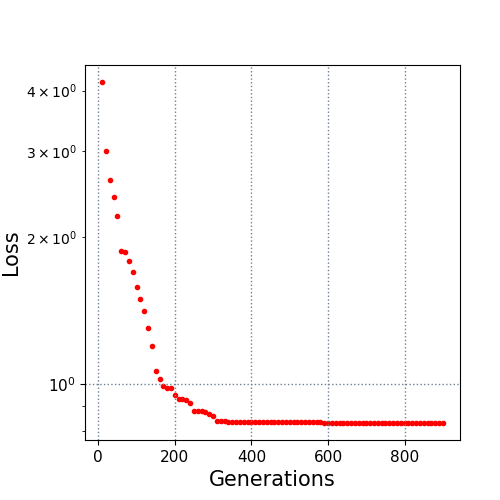

Values plotted in this chart, from the file beside it:
10.0, 4.164146
20.0, 3.002
30.0, 2.616
40.0, 2.421
50.0, 2.209
60.0, 1.879
70.0, 1.869
80.0, 1.79
90.0, 1.694
100.0, 1.585
110.0, 1.496
120.0, 1.412
130.0, 1.305
140.0, 1.196
150.0, 1.064
160.0, 1.023
170.0, 0.9916
180.0, 0.983
190.0, 0.983
200.0, 0.9486
210.0, 0.932
220.0, 0.9315
230.0, 0.9283
240.0, 0.9127
250.0, 0.8825
260.0, 0.8825
270.0, 0.8822
280.0, 0.8747
290.0, 0.8698
300.0, 0.8606
310.0, 0.8401
320.0, 0.8401
330.0, 0.8401
340.0, 0.8359
350.0, 0.8359
360.0, 0.8359
370.0, 0.8359
380.0, 0.8359
390.0, 0.8359
400.0, 0.8359
410.0, 0.8359
420.0, 0.8359
430.0, 0.8359
440.0, 0.8359
450.0, 0.8359
460.0, 0.8359
470.0, 0.8359
480.0, 0.8359
490.0, 0.8359
500.0, 0.8359
510.0, 0.8359
520.0, 0.8359
530.0, 0.8359
540.0, 0.8359
550.0, 0.8359
560.0, 0.8359
570.0, 0.8359
580.0, 0.8359
590.0, 0.8323
600.0, 0.8323
610.0, 0.8323
... 29 more rows
